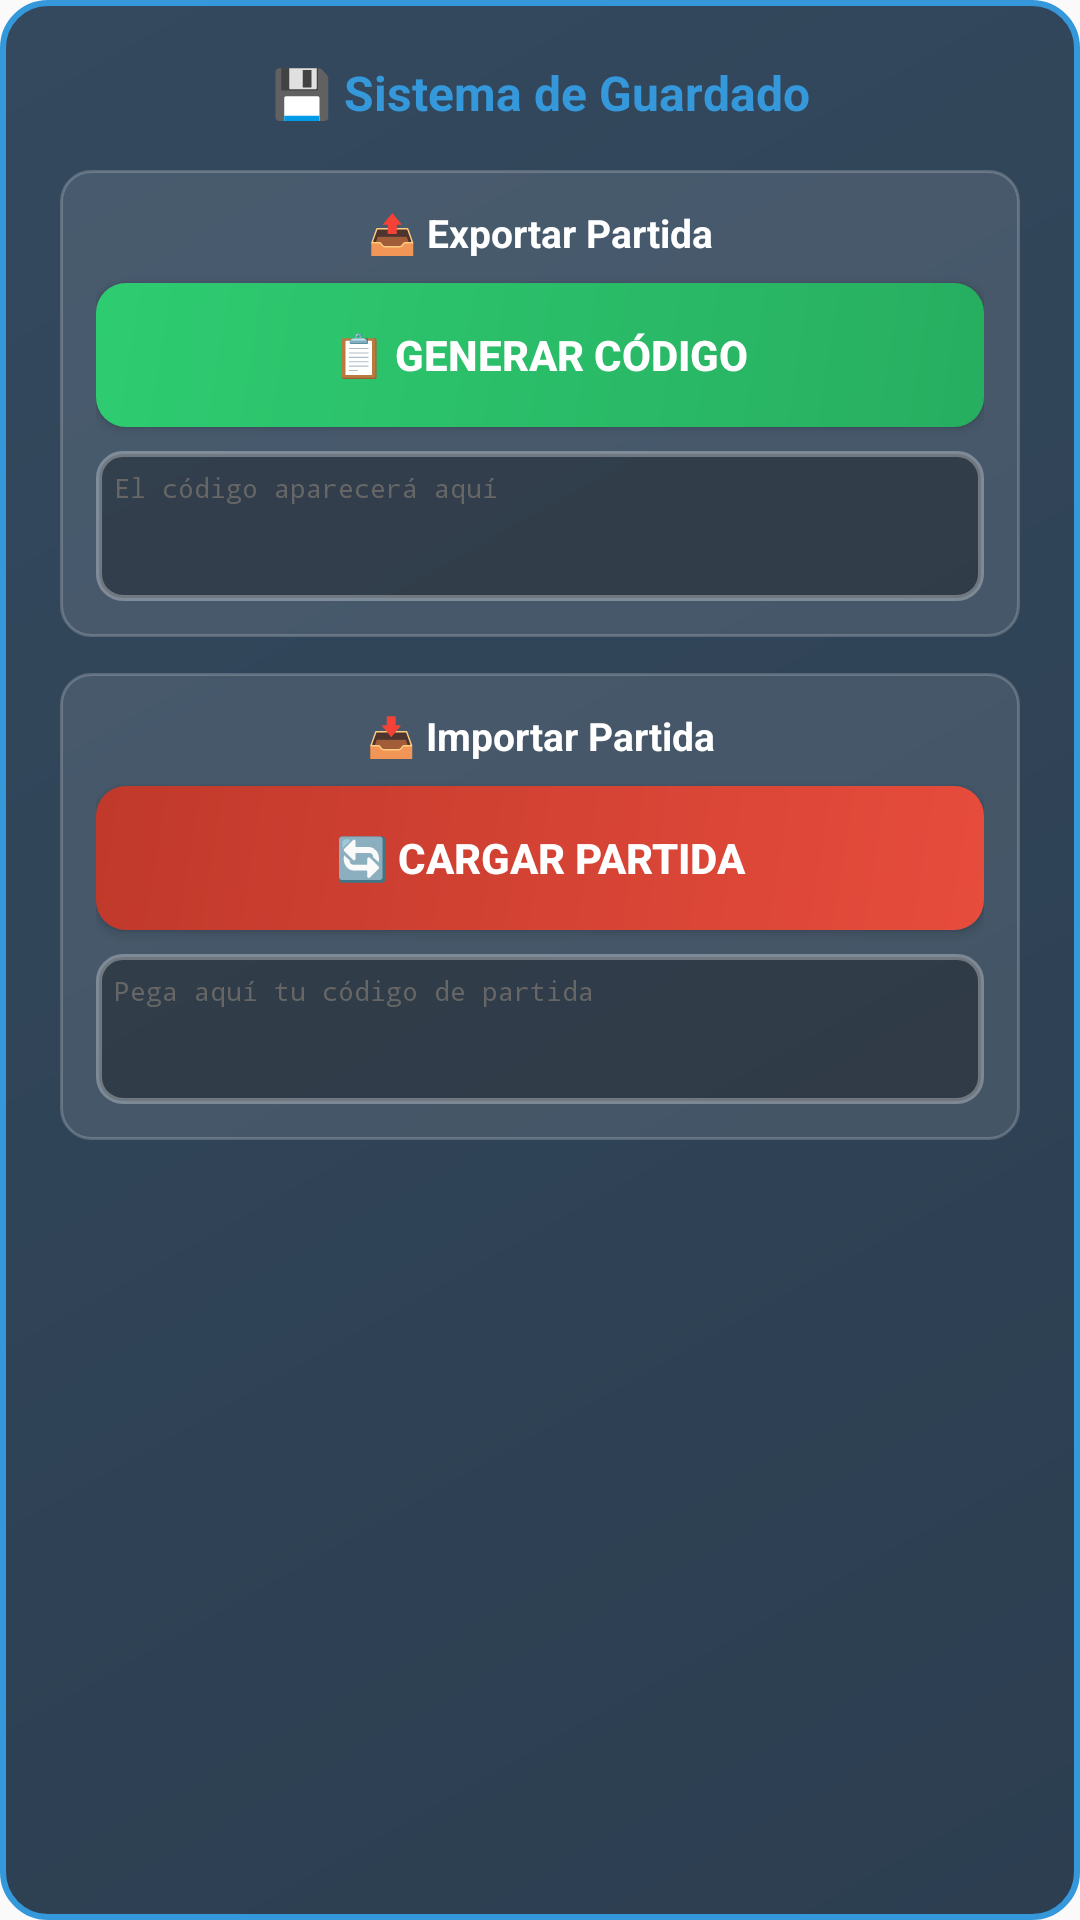

The Android layout XML behind this screen, and the referenced resources:
<!-- AndroidManifest.xml: application theme Theme.EstancoClickerAndroid -->
<!-- res/layout/save_system_section.xml -->
<?xml version="1.0" encoding="utf-8"?>
<LinearLayout xmlns:android="http://schemas.android.com/apk/res/android"
    android:layout_width="match_parent"
    android:layout_height="wrap_content"
    android:orientation="vertical"
    android:background="@drawable/save_system_background"
    android:padding="20dp"
    android:layout_marginBottom="25dp">

    <TextView
        android:layout_width="match_parent"
        android:layout_height="wrap_content"
        android:text="@string/save_system_title"
        android:textSize="16sp"
        android:textStyle="bold"
        android:textColor="@color/save_text"
        android:gravity="center"
        android:layout_marginBottom="15dp" />

    
    <LinearLayout
        android:layout_width="match_parent"
        android:layout_height="wrap_content"
        android:orientation="vertical"
        android:background="@drawable/save_panel_background"
        android:padding="12dp"
        android:layout_marginBottom="12dp">

        <TextView
            android:layout_width="match_parent"
            android:layout_height="wrap_content"
            android:text="@string/export_title"
            android:textSize="13sp"
            android:textStyle="bold"
            android:textColor="@color/text_white"
            android:gravity="center"
            android:layout_marginBottom="8dp" />

        <Button
            android:id="@+id/exportButton"
            android:layout_width="match_parent"
            android:layout_height="wrap_content"
            android:text="@string/export_button"
            android:background="@drawable/export_button_background"
            android:textColor="@color/text_white"
            android:textStyle="bold"
            android:layout_marginBottom="8dp" />

        <EditText
            android:id="@+id/exportCode"
            android:layout_width="match_parent"
            android:layout_height="50dp"
            android:hint="@string/export_hint"
            android:background="@drawable/save_code_background"
            android:textColor="@color/text_white"
            android:textColorHint="@color/text_secondary"
            android:fontFamily="monospace"
            android:textSize="9sp"
            android:padding="6dp"
            android:gravity="top"
            android:inputType="textMultiLine"
            android:focusable="false"
            android:clickable="true" />
    </LinearLayout>

    
    <LinearLayout
        android:layout_width="match_parent"
        android:layout_height="wrap_content"
        android:orientation="vertical"
        android:background="@drawable/save_panel_background"
        android:padding="12dp">

        <TextView
            android:layout_width="match_parent"
            android:layout_height="wrap_content"
            android:text="@string/import_title"
            android:textSize="13sp"
            android:textStyle="bold"
            android:textColor="@color/text_white"
            android:gravity="center"
            android:layout_marginBottom="8dp" />

        <Button
            android:id="@+id/importButton"
            android:layout_width="match_parent"
            android:layout_height="wrap_content"
            android:text="@string/import_button"
            android:background="@drawable/import_button_background"
            android:textColor="@color/text_white"
            android:textStyle="bold"
            android:layout_marginBottom="8dp" />

        <EditText
            android:id="@+id/importCode"
            android:layout_width="match_parent"
            android:layout_height="50dp"
            android:hint="@string/import_hint"
            android:background="@drawable/save_code_background"
            android:textColor="@color/text_white"
            android:textColorHint="@color/text_secondary"
            android:fontFamily="monospace"
            android:textSize="9sp"
            android:padding="6dp"
            android:gravity="top"
            android:inputType="textMultiLine" />
    </LinearLayout>
</LinearLayout>
<!-- resources referenced by this layout -->
<resources>
  <color name="save_text">#3498db</color>
  <color name="text_secondary">#666666</color>
  <color name="text_white">#FFFFFF</color>
  <!-- drawable export_button_background (drawable) -->
  <?xml version="1.0" encoding="utf-8"?>
  <shape xmlns:android="http://schemas.android.com/apk/res/android">
      <gradient
          android:type="linear"
          android:angle="135"
          android:startColor="@color/export_button_start"
          android:endColor="@color/export_button_end" />
      <corners android:radius="10dp" />
  </shape>
  <!-- drawable import_button_background (drawable) -->
  <?xml version="1.0" encoding="utf-8"?>
  <shape xmlns:android="http://schemas.android.com/apk/res/android">
      <gradient
          android:type="linear"
          android:angle="135"
          android:startColor="@color/import_button_start"
          android:endColor="@color/import_button_end" />
      <corners android:radius="10dp" />
  </shape>
  <!-- drawable save_code_background (drawable) -->
  <?xml version="1.0" encoding="utf-8"?>
  <shape xmlns:android="http://schemas.android.com/apk/res/android">
      <solid android:color="#4D000000" />
      <corners android:radius="8dp" />
      <stroke
          android:width="2dp"
          android:color="#4DFFFFFF" />
  </shape>
  <!-- drawable save_panel_background (drawable) -->
  <?xml version="1.0" encoding="utf-8"?>
  <shape xmlns:android="http://schemas.android.com/apk/res/android">
      <solid android:color="#1AFFFFFF" />
      <corners android:radius="10dp" />
      <stroke
          android:width="1dp"
          android:color="#33FFFFFF" />
  </shape>
  <!-- drawable save_system_background (drawable) -->
  <?xml version="1.0" encoding="utf-8"?>
  <shape xmlns:android="http://schemas.android.com/apk/res/android">
      <gradient
          android:type="linear"
          android:angle="135"
          android:startColor="@color/save_bg_start"
          android:endColor="@color/save_bg_end" />
      <corners android:radius="15dp" />
      <stroke
          android:width="2dp"
          android:color="@color/save_border" />
  </shape>
  <string name="export_button">📋 GENERAR CÓDIGO</string>
  <string name="export_hint">El código aparecerá aquí</string>
  <string name="export_title">📤 Exportar Partida</string>
  <string name="import_button">🔄 CARGAR PARTIDA</string>
  <string name="import_hint">Pega aquí tu código de partida</string>
  <string name="import_title">📥 Importar Partida</string>
  <string name="save_system_title">💾 Sistema de Guardado</string>
  <style name="Theme.EstancoClickerAndroid" parent="Base.Theme.EstancoClickerAndroid" />
  <color name="export_button_start">#27ae60</color>
  <color name="export_button_end">#2ecc71</color>
  <color name="import_button_start">#e74c3c</color>
  <color name="import_button_end">#c0392b</color>
  <color name="save_bg_start">#2c3e50</color>
  <color name="save_bg_end">#34495e</color>
  <color name="save_border">#3498db</color>
  <style name="Base.Theme.EstancoClickerAndroid" parent="Theme.AppCompat.DayNight.NoActionBar">
          
          
          <item name="android:windowNoTitle">true</item>
          <item name="android:windowActionBar">false</item>
      </style>
</resources>
